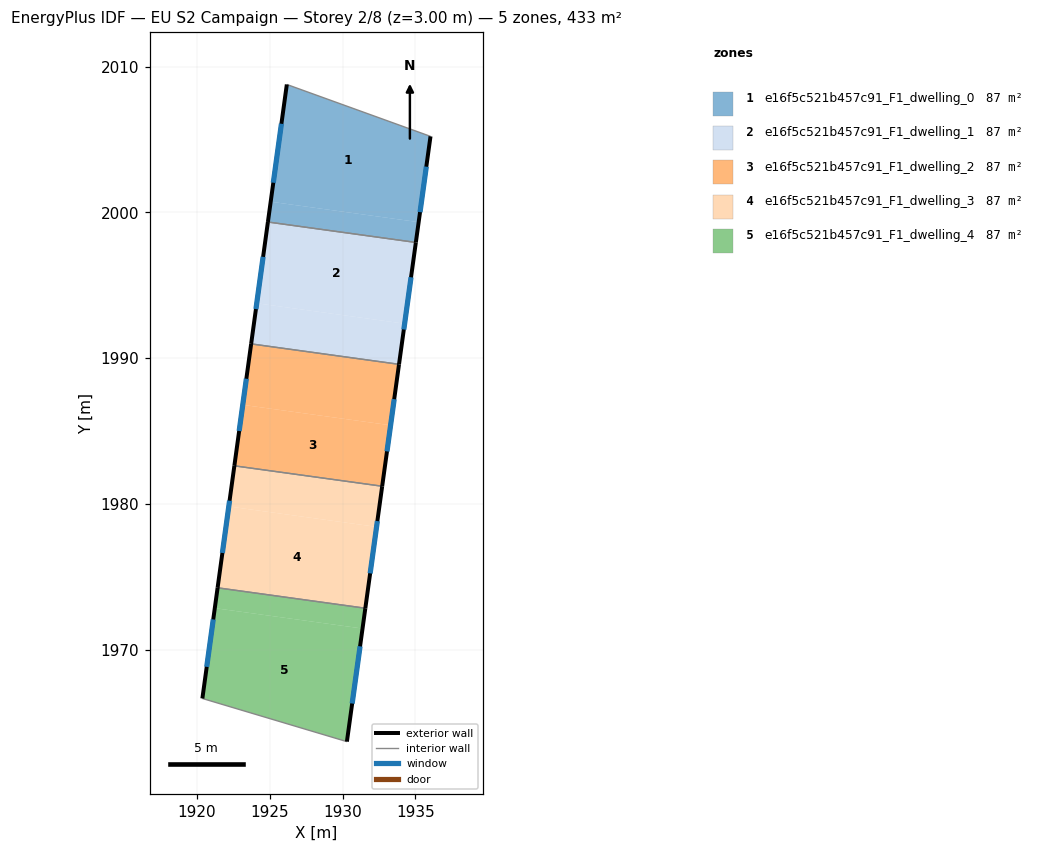
=== STOREY PLAN SPEC (per zone: floor XY polygon, exterior-wall plan segments, windows/doors) ===
zone 1: e16f5c521b457c91_F1_dwelling_0  (86.5 m²)
  floor: (1936.04, 2005.22) (1935.23, 1999.34) (1925.07, 2000.74) (1926.18, 2008.79)
  floor: (1935.23, 1999.34) (1935.03, 1997.94) (1924.88, 1999.35) (1925.07, 2000.74)
  exterior wall: (1935.03, 1997.94) – (1936.04, 2005.22)  [7.4 m]
    window: (1935.32, 2000.02) – (1935.75, 2003.14)  [4.1 m²]
  exterior wall: (1926.18, 2008.79) – (1924.88, 1999.35)  [9.5 m]
    window: (1925.81, 2006.09) – (1925.25, 2002.04)  [5.3 m²]
  interior walls: 2
zone 2: e16f5c521b457c91_F1_dwelling_1  (86.5 m²)
  floor: (1935.03, 1997.94) (1934.26, 1992.37) (1924.11, 1993.77) (1924.88, 1999.35)
  floor: (1934.26, 1992.37) (1933.88, 1989.58) (1923.73, 1990.98) (1924.11, 1993.77)
  exterior wall: (1933.88, 1989.58) – (1935.03, 1997.94)  [8.4 m]
    window: (1934.21, 1991.97) – (1934.70, 1995.55)  [4.7 m²]
  exterior wall: (1924.88, 1999.35) – (1923.73, 1990.98)  [8.4 m]
    window: (1924.55, 1996.96) – (1924.06, 1993.37)  [4.7 m²]
  interior walls: 2
zone 3: e16f5c521b457c91_F1_dwelling_2  (86.5 m²)
  floor: (1933.88, 1989.58) (1933.30, 1985.39) (1923.15, 1986.80) (1923.73, 1990.98)
  floor: (1933.30, 1985.39) (1932.72, 1981.21) (1922.58, 1982.61) (1923.15, 1986.80)
  exterior wall: (1932.72, 1981.21) – (1933.88, 1989.58)  [8.4 m]
    window: (1933.05, 1983.60) – (1933.55, 1987.19)  [4.7 m²]
  exterior wall: (1923.73, 1990.98) – (1922.58, 1982.61)  [8.4 m]
    window: (1923.40, 1988.59) – (1922.91, 1985.00)  [4.7 m²]
  interior walls: 2
zone 4: e16f5c521b457c91_F1_dwelling_3  (86.5 m²)
  floor: (1932.34, 1978.42) (1931.57, 1972.84) (1921.43, 1974.24) (1922.19, 1979.82)
  floor: (1932.72, 1981.21) (1932.34, 1978.42) (1922.19, 1979.82) (1922.58, 1982.61)
  exterior wall: (1931.57, 1972.84) – (1932.72, 1981.21)  [8.5 m]
    window: (1931.90, 1975.23) – (1932.39, 1978.82)  [4.7 m²]
  exterior wall: (1922.58, 1982.61) – (1921.43, 1974.24)  [8.5 m]
    window: (1922.25, 1980.22) – (1921.75, 1976.63)  [4.7 m²]
  interior walls: 2
zone 5: e16f5c521b457c91_F1_dwelling_4  (86.5 m²)
  floor: (1931.57, 1972.84) (1931.37, 1971.44) (1921.23, 1972.84) (1921.43, 1974.24)
  floor: (1931.37, 1971.44) (1930.30, 1963.68) (1920.38, 1966.64) (1921.23, 1972.84)
  exterior wall: (1930.30, 1963.68) – (1931.57, 1972.84)  [9.2 m]
    window: (1930.66, 1966.30) – (1931.21, 1970.22)  [5.1 m²]
  exterior wall: (1921.43, 1974.24) – (1920.38, 1966.64)  [7.7 m]
    window: (1921.13, 1972.07) – (1920.68, 1968.81)  [4.2 m²]
  interior walls: 2

=== DERIVED (storey summary) ===
Building: EU S2 Campaign
Storey: 2 of 8  (floor level z = 3.00 m)
Storey gross floor area: 432.7 m²
Zones on this storey: 5
  - e16f5c521b457c91_F1_dwelling_0: floor 86.5 m²; exterior wall 16.9 m (50.6 m²); 2 window(s) 9.3 m²; WWR 18.4%
  - e16f5c521b457c91_F1_dwelling_1: floor 86.5 m²; exterior wall 16.9 m (50.7 m²); 2 window(s) 9.3 m²; WWR 18.4%
  - e16f5c521b457c91_F1_dwelling_2: floor 86.5 m²; exterior wall 16.9 m (50.7 m²); 2 window(s) 9.3 m²; WWR 18.4%
  - e16f5c521b457c91_F1_dwelling_3: floor 86.5 m²; exterior wall 16.9 m (50.7 m²); 2 window(s) 9.3 m²; WWR 18.4%
  - e16f5c521b457c91_F1_dwelling_4: floor 86.5 m²; exterior wall 16.9 m (50.7 m²); 2 window(s) 9.3 m²; WWR 18.4%
Zone adjacency (shared interzone walls):
  - e16f5c521b457c91_F1_dwelling_0 ↔ e16f5c521b457c91_F1_dwelling_1
  - e16f5c521b457c91_F1_dwelling_1 ↔ e16f5c521b457c91_F1_dwelling_2
  - e16f5c521b457c91_F1_dwelling_2 ↔ e16f5c521b457c91_F1_dwelling_3
  - e16f5c521b457c91_F1_dwelling_3 ↔ e16f5c521b457c91_F1_dwelling_4